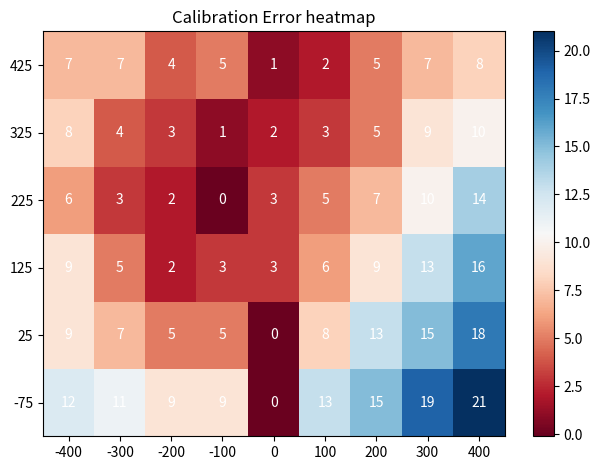

The matplotlib source for this figure:
import numpy as np
import matplotlib.pyplot as plt

x = ['-400', '-300', '-200', '-100', '0', '100', '200', '300', '400']
y = ['-75', '25', '125', '225', '325', '425']
# y = y[::-1]

errors = [[12.21, 9.17, 9.43, 6.71, 8.83, 7.81], 
          [11.36, 7.81, 5.20, 3.16, 4.36, 7.00],
          [9.80, 5.83, 2.45, 2.24, 3.32, 4.12],
          [9.27, 5.10, 3.74, 0.00, 1.73, 5.10], 
          [0.0, 0.0, 3.32, 3.16, 2.00, 1.00],
          [13.64, 8.25, 6.78, 5.00, 3.74, 2.24],
          [15.78, 13.15, 9.64, 7.62, 5.74, 5.74],
          [19.52, 15.81, 13.60, 10.82, 9.64, 7.35],
          [21.21, 18.49, 16.67, 14.21, 10.05, 8.06]]
errors = np.array(errors).T.astype(int)
# print(errors)
# errors = errors[::-1]
# print(errors)

fig, ax = plt.subplots()
plt.pcolor(x, y, errors, cmap='RdBu', vmin=errors.max(), vmax=errors.min())
plt.colorbar()
# im = ax.imshow(errors)
# ax.set_xticks(np.arange(len(x)), labels=x)
# ax.set_yticks(np.arange(len(y)), labels=y)

for i in range(len(y)):
    for j in range(len(x)):
        text = plt.text(j, i, errors[i][j], ha="center", va="center", color="w")
ax.set_title("Calibration Error heatmap")
fig.tight_layout()
plt.show()